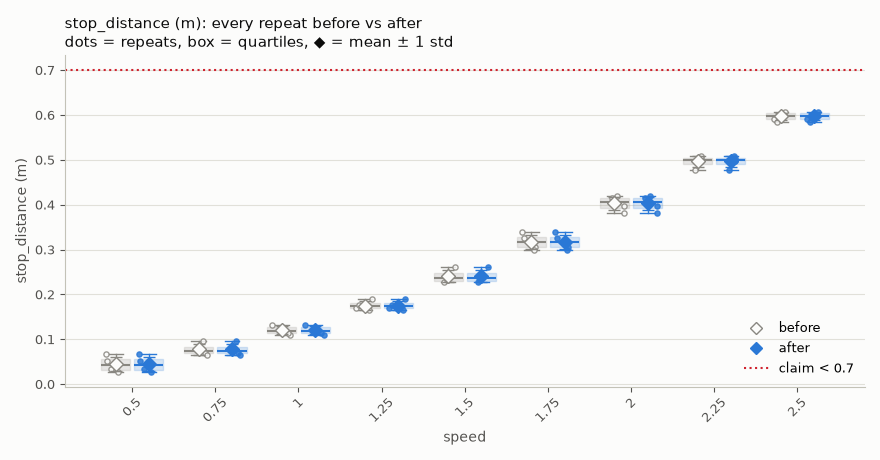

Data behind this chart, as committed beside it:
side, speed, repeat, stop_distance
before, 0.5, 1, 0.02795
before, 0.5, 2, 0.03339
before, 0.5, 3, 0.0518
before, 0.5, 4, 0.06626
before, 0.75, 1, 0.06968
before, 0.75, 2, 0.06502
before, 0.75, 3, 0.07815
before, 0.75, 4, 0.09701
before, 1.0, 1, 0.1242
before, 1.0, 2, 0.1108
before, 1.0, 3, 0.115
before, 1.0, 4, 0.133
before, 1.25, 1, 0.1892
before, 1.25, 2, 0.1706
before, 1.25, 3, 0.1647
before, 1.25, 4, 0.1769
before, 1.5, 1, 0.2615
before, 1.5, 2, 0.243
before, 1.5, 3, 0.2287
before, 1.5, 4, 0.2316
before, 1.75, 1, 0.3387
before, 1.75, 2, 0.3254
before, 1.75, 3, 0.3066
before, 1.75, 4, 0.2995
before, 2.0, 1, 0.4193
before, 2.0, 2, 0.4149
before, 2.0, 3, 0.3968
before, 2.0, 4, 0.3817
before, 2.25, 1, 0.5033
before, 2.25, 2, 0.509
before, 2.25, 3, 0.4967
before, 2.25, 4, 0.4777
before, 2.5, 1, 0.5921
before, 2.5, 2, 0.6064
before, 2.5, 3, 0.6033
before, 2.5, 4, 0.5856
after, 0.5, 1, 0.02795
after, 0.5, 2, 0.03339
after, 0.5, 3, 0.0518
after, 0.5, 4, 0.06626
after, 0.75, 1, 0.06968
after, 0.75, 2, 0.06502
after, 0.75, 3, 0.07815
after, 0.75, 4, 0.09701
after, 1.0, 1, 0.1242
after, 1.0, 2, 0.1108
after, 1.0, 3, 0.115
after, 1.0, 4, 0.133
after, 1.25, 1, 0.1892
after, 1.25, 2, 0.1706
after, 1.25, 3, 0.1647
after, 1.25, 4, 0.1769
after, 1.5, 1, 0.2615
after, 1.5, 2, 0.243
after, 1.5, 3, 0.2287
after, 1.5, 4, 0.2316
after, 1.75, 1, 0.3387
after, 1.75, 2, 0.3254
after, 1.75, 3, 0.3066
after, 1.75, 4, 0.2995
... 12 more rows
